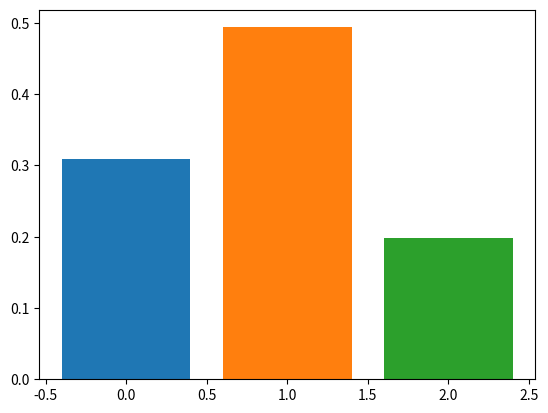

Write Python code to recreate this figure.
# importing required libraries
from fractions import Fraction
from scipy.stats import binom
import matplotlib.pyplot as plt
# simulating random variable X
# setting the values of n and p
n = 2          #number of trails
p='4/9'        #probability of success
p=Fraction(p)  #change the type of x from string to Fraction
p=float(p)     #change the type of x from Fraction to float
# list of pmf values
dist0 = [binom.pmf(0, n, p)]
dist1 = [binom.pmf(1, n, p)]
dist2 = [binom.pmf(2, n, p)]
# plotting the graph
plt.bar(0, dist0)
plt.bar(1, dist1)
plt.bar(2, dist2)
plt.show()
